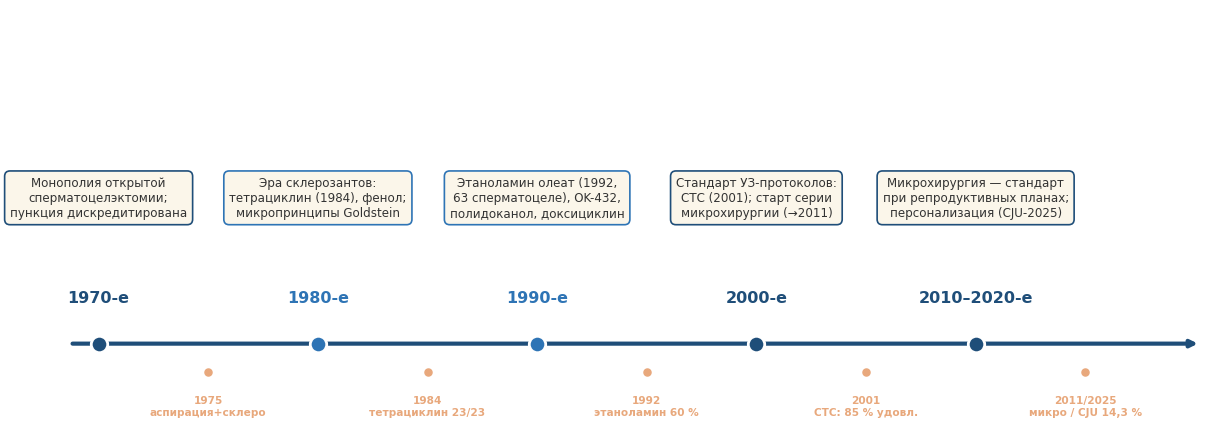

Generate this figure with matplotlib: (Note: this script raises an exception after producing the figure.)
# -*- coding: utf-8 -*-
"""Диаграммы для книги (matplotlib, кириллица через DejaVu)."""
import matplotlib
matplotlib.use("Agg")
import matplotlib.pyplot as plt
from matplotlib.patches import FancyBboxPatch, FancyArrowPatch

plt.rcParams["font.family"] = "DejaVu Sans"
NAVY, TEAL, IVORY, CORAL, GRAY = "#1F4E79", "#2E74B5", "#FBF6EA", "#E8A87C", "#666666"

# ---------- 1. Таймлайн эпох ----------
fig, ax = plt.subplots(figsize=(12.2, 4.4), dpi=200)
ax.axis("off")
ax.set_xlim(0, 100); ax.set_ylim(0, 10)
ax.annotate("", xy=(99, 2.2), xytext=(1, 2.2),
            arrowprops=dict(arrowstyle="-|>", lw=3, color=NAVY))
eras = [
    (3.5,  "1970-е", "Монополия открытой\nсперматоцелэктомии;\nпункция дискредитирована", NAVY),
    (22.5, "1980-е", "Эра склерозантов:\nтетрациклин (1984), фенол;\nмикропринципы Goldstein", TEAL),
    (41.5, "1990-е", "Этаноламин олеат (1992,\n63 сперматоцеле), OK-432,\nполидоканол, доксициклин", TEAL),
    (60.5, "2000-е", "Стандарт УЗ-протоколов:\nСТС (2001); старт серии\nмикрохирургии (→2011)", NAVY),
    (79.5, "2010–2020-е", "Микрохирургия — стандарт\nпри репродуктивных планах;\nперсонализация (CJU-2025)", NAVY),
]
for x, title, desc, color in eras:
    ax.scatter([x], [2.2], s=140, color=color, zorder=5, edgecolors="white", linewidths=2)
    ax.text(x, 3.1, title, ha="center", va="bottom", fontsize=11.5, fontweight="bold", color=color)
    ax.text(x, 5.6, desc, ha="center", va="center", fontsize=8.6, color="#333333",
            bbox=dict(boxstyle="round,pad=0.45", fc=IVORY, ec=color, lw=1.2))
miles = [(13, "1975\nаспирация+склеро", 0.9), (32, "1984\nтетрациклин 23/23", 0.9),
         (51, "1992\nэтаноламин 60 %", 0.9), (70, "2001\nСТС: 85 % удовл.", 0.9),
         (89, "2011/2025\nмикро / CJU 14,3 %", 0.9)]
for x, txt, y in miles:
    ax.scatter([x], [1.55], s=26, color=CORAL, zorder=5)
    ax.text(x, 0.75, txt, ha="center", va="center", fontsize=7.6, color=CORAL, fontweight="bold")
plt.tight_layout(pad=0.4)
plt.savefig("/home/user/book/img/timeline.png", facecolor="white")
plt.close()

# ---------- 2. Алгоритм выбора ----------
fig, ax = plt.subplots(figsize=(11.5, 8.2), dpi=200)
ax.axis("off"); ax.set_xlim(0, 100); ax.set_ylim(0, 100)

def box(x, y, w, h, text, fc, ec, fs=10, bold=True, tc="#1a1a1a"):
    ax.add_patch(FancyBboxPatch((x, y), w, h, boxstyle="round,pad=0.8",
                                fc=fc, ec=ec, lw=1.8))
    ax.text(x + w/2, y + h/2, text, ha="center", va="center", fontsize=fs,
            fontweight="bold" if bold else "normal", color=tc)

def arrow(x1, y1, x2, y2, label=None, lx=0, ly=0):
    ax.add_patch(FancyArrowPatch((x1, y1), (x2, y2), arrowstyle="-|>",
                                 mutation_scale=16, lw=1.6, color=NAVY))
    if label:
        ax.text((x1+x2)/2 + lx, (y1+y2)/2 + ly, label, fontsize=8.6, color=NAVY,
                ha="center", va="center", bbox=dict(fc="white", ec="none", pad=1))

box(30, 88, 40, 9, "Киста придатка яичка\n(УЗИ-подтверждение, симптомы / размер)", NAVY, NAVY, 11, tc="white")
box(25, 72, 21, 9, "Бессимптомная\n≤ 1 см", IVORY, TEAL, 10)
box(54, 72, 21, 9, "Симптомы, размер > 2 см,\nрост, деформация", IVORY, CORAL, 9.5)
box(2, 52, 34, 12, "НАБЛЮДЕНИЕ\nУЗИ 6–12 мес;\nу детей регресс 71–77 %", "#EAF3FB", TEAL, 9.5)
box(60, 52, 38, 12, "Оценка репродуктивных планов\n+ спермограмма;\nисключить другую патологию", "#FDEEE2", CORAL, 9.5)
arrow(45.5, 76.5, 30, 64.5, "да", -3, 2)
arrow(59, 76.5, 74, 64.5, "да", 4, 2)
box(2, 30, 30, 14, "МИКРОХИРУРГИЧЕСКАЯ\nСПЕРМАТОЦЕЛЭКТОМИЯ\n(оптика 6–25×)\nрецидив 0–5 %, придаток сохранён", "#EAF3FB", TEAL, 9)
box(35, 30, 30, 14, "СПЕРМАТОЦЕЛЭКТОМИЯ\n± ЭПИДИДИМЭКТОМИЯ\nрецидив 5–14 %;\nэпидидимэктомия — только при\nзавершённой фертильности", "#FDEEE2", CORAL, 8.6)
box(68, 30, 30, 14, "АСПИРАЦИЯ +\nСКЛЕРОТЕРАПИЯ\n(доксициклин / полидоканол / СТС)\nуспех 70–90 %, рецидив 10–30 %;\nНЕ при планах на детей", "#FFF7E6", "#C8871E", 8.6)
arrow(19, 52, 17, 44.5, "при росте / боли", 12, 0)
arrow(79, 52, 50, 44.8, "планы на детей", -14, 2.5)
arrow(79, 52, 83, 44.5, "дети не планируются,\nвысокий риск или отказ\nот операции", 22, 2.2)
box(18, 8, 64, 12, "ОСЛОЖНЁННАЯ КИСТА (разрыв, кровоизлияние, инфицирование)\nэкстренная госпитализация: обезболивание, ревизия / дренирование\nпо показаниям, антибиотики при инфекции", "#FBEAEA", "#B03A3A", 9.2, tc="#7A1F1F")
ax.text(50, 2.5, "Лечим симптом и рост, а не «картинку на УЗИ» — бессимптомная киста лечения не требует",
        ha="center", fontsize=9.5, style="italic", color=GRAY)
plt.tight_layout(pad=0.4)
plt.savefig("/home/user/book/img/algorithm.png", facecolor="white")
plt.close()

# ---------- 3. Диапазоны рецидива ----------
fig, ax = plt.subplots(figsize=(11.5, 5.2), dpi=200)
methods = [
    ("Аспирация без склерозанта", 90, 100, "#B03A3A"),
    ("Аспирация + склеротерапия", 10, 30, "#C8871E"),
    ("Сперматоцелэктомия", 5, 15, TEAL),
    ("Сперматоцелэктомия\n+ эпидидимэктомия", 2, 10, NAVY),
    ("Микрохирургическая\nсперматоцелэктомия", 0, 5, "#2E8B57"),
]
ys = range(len(methods))
for i, (name, lo, hi, color) in enumerate(methods):
    ax.barh(i, hi - lo if hi > lo else 0.6, left=lo, height=0.52, color=color, alpha=0.9, zorder=3)
    ax.text(hi + 1.5, i, f"{lo}–{hi} %" if hi > lo else "0 %", va="center",
            fontsize=10, fontweight="bold", color=color)
ax.set_yticks(list(ys)); ax.set_yticklabels([m[0] for m in methods], fontsize=10)
ax.set_xlim(0, 112); ax.set_xlabel("Рецидив кисты, % (диапазон по литературе 1970–2026)", fontsize=10.5)
ax.invert_yaxis()
ax.spines[["top", "right"]].set_visible(False)
ax.grid(axis="x", ls=":", alpha=0.55, zorder=0)
ax.set_title("Рецидив кисты придатка после различных методов лечения", fontsize=12.5,
             fontweight="bold", color=NAVY, pad=12)
plt.tight_layout(pad=0.6)
plt.savefig("/home/user/book/img/recurrence.png", facecolor="white")
plt.close()
print("diagrams OK")
